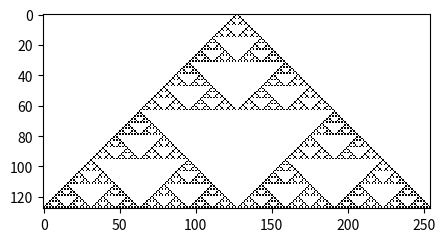

Write the Python code that produced this figure.
import numpy as np
import math as m
import matplotlib.pyplot as plt

#at first we need to create the pascal triangle
#in the pascal triangle each number is a polynomial factor
#such that each number is (m,k) were m is the row and k is the position both starting from 0
#we also notice that each row like i has i+1 positions for numbers
# then n as the number of row is our arbitrary parameter
#we also has two loops
n=128
'''for i in range(n):
    #we need spacing from left, like a half empty square
    print((n-i)*" ", end=" ")
    #we also stop the automatic line change
    for j in range(i+1):
        #at row i and position j
        #we have n rows and i+1 number on each row
        number=m.factorial(i) // (m.factorial(j) * m.factorial(i - j))
        if number%2==0:
            print("□", end=" ")
        else:
            print("■",end=" ")
    print()'''
#i need to assign a pixel to each number
#a 2D pixel will need a 2D array and i can use imshow i assume :)
#i will assign 1 with white and 0 with black and just turn the odd numbers black
#we have n rows and in each row we have 2*n-1 positions, starting from 1 counting spaces and number to reach the other 1
pixel=np.ones((n, 2*n-1))
#at this point every number and spcae is white

for i in range(n):
    for j in range(i+1):
        number=m.factorial(i) // (m.factorial(j) * m.factorial(i - j))
        if number%2==1:
            #number is odd so it should get black(number 0)
            pixel[i,(n-i-1)+2*j]=0
            #consider the space between numbers too!
#now lets plot
plt.figure(figsize=(5, 5))
plt.imshow(pixel, cmap='gray', interpolation='none')
plt.show()
'''
#just checking
a=np.ones((3,4))
print(a)
a[2,3]=0
print(a)'''
